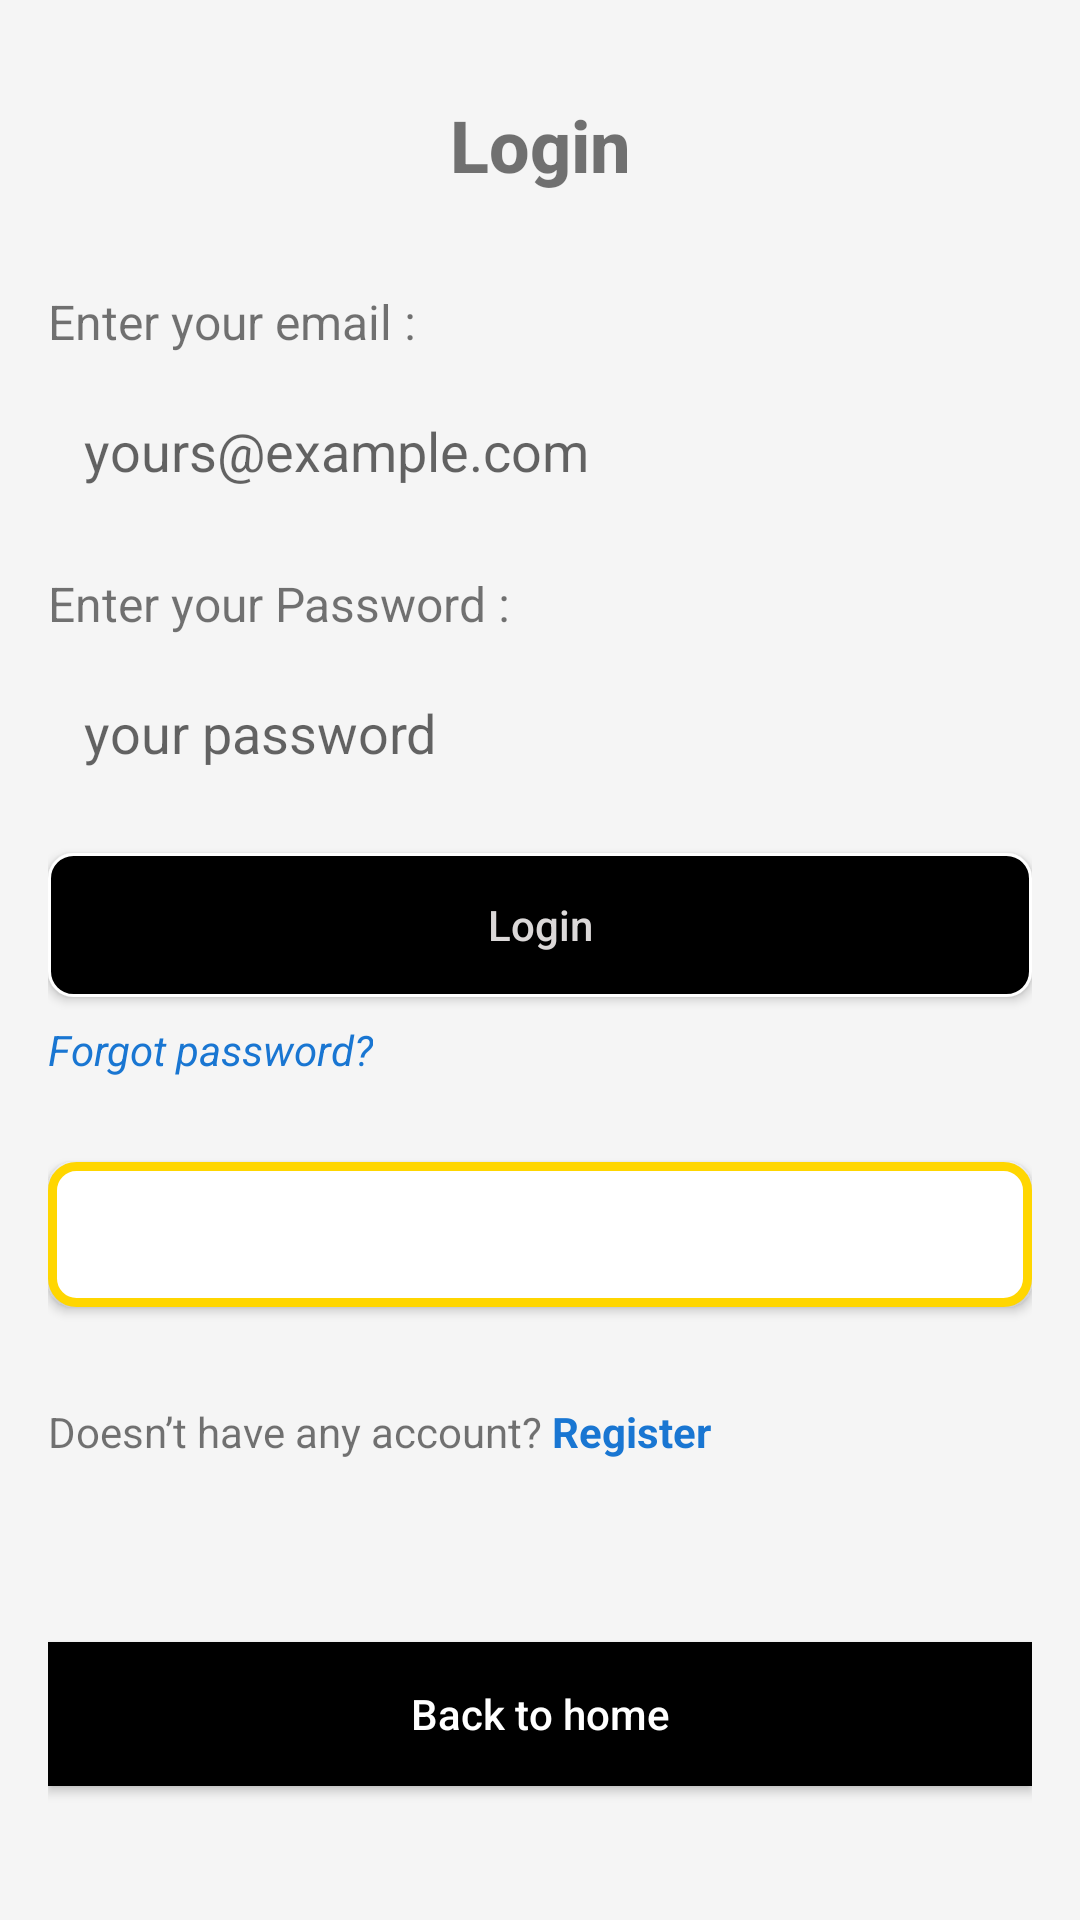

Android layout source for this screen:
<!-- AndroidManifest.xml: application theme Theme.EcommerceMADWebdevelopment -->
<!-- res/layout/activity_login.xml -->
<?xml version="1.0" encoding="utf-8"?>
<androidx.constraintlayout.widget.ConstraintLayout xmlns:android="http://schemas.android.com/apk/res/android"
    xmlns:app="http://schemas.android.com/apk/res-auto"
    xmlns:tools="http://schemas.android.com/tools"
    android:layout_width="match_parent"
    android:layout_height="match_parent"
    android:background="#F5F5F5"
    android:padding="16dp">

    
    <TextView
        android:id="@+id/textView_title"
        android:layout_width="wrap_content"
        android:layout_height="wrap_content"
        android:text="Login"
        android:textSize="24sp"
        android:textStyle="bold"
        android:fontFamily="sans-serif-medium"
        android:layout_marginTop="16dp"
        app:layout_constraintTop_toTopOf="parent"
        app:layout_constraintLeft_toLeftOf="parent"
        app:layout_constraintRight_toRightOf="parent" />

    
    <TextView
        android:id="@+id/textView_email_label"
        android:layout_width="wrap_content"
        android:layout_height="wrap_content"
        android:text="Enter your email :"
        android:textSize="16sp"
        android:layout_marginTop="32dp"
        app:layout_constraintTop_toBottomOf="@id/textView_title"
        app:layout_constraintStart_toStartOf="parent" />

    <EditText
        android:id="@+id/editText_email"
        android:layout_width="0dp"
        android:layout_height="wrap_content"
        android:layout_marginTop="8dp"
        android:hint="yours@example.com"
        android:inputType="textEmailAddress"
        android:background="@drawable/edittext_border"
        android:padding="12dp"
        app:layout_constraintTop_toBottomOf="@id/textView_email_label"
        app:layout_constraintStart_toStartOf="parent"
        app:layout_constraintEnd_toEndOf="parent" />

    
    <TextView
        android:id="@+id/textView_password_label"
        android:layout_width="wrap_content"
        android:layout_height="wrap_content"
        android:text="Enter your Password :"
        android:textSize="16sp"
        android:layout_marginTop="16dp"
        app:layout_constraintTop_toBottomOf="@id/editText_email"
        app:layout_constraintStart_toStartOf="parent" />

    <EditText
        android:id="@+id/editText_password"
        android:layout_width="0dp"
        android:layout_height="wrap_content"
        android:layout_marginTop="8dp"
        android:hint="your password"
        android:inputType="textPassword"
        android:background="@drawable/edittext_border"
        android:padding="12dp"
        app:layout_constraintTop_toBottomOf="@id/textView_password_label"
        app:layout_constraintStart_toStartOf="parent"
        app:layout_constraintEnd_toEndOf="parent" />

    
    <Button
        android:id="@+id/button_login"
        android:layout_width="0dp"
        android:layout_height="wrap_content"
        android:layout_marginTop="16dp"
        android:background="@drawable/login_button_background"
        android:paddingVertical="12dp"
        android:text="Login"
        android:textAllCaps="false"
        android:textColor="#DBD8D8"
        app:layout_constraintEnd_toEndOf="parent"
        app:layout_constraintStart_toStartOf="parent"
        app:layout_constraintTop_toBottomOf="@id/editText_password" />

    
    <TextView
        android:id="@+id/textView_forgotPassword"
        android:layout_width="wrap_content"
        android:layout_height="wrap_content"
        android:layout_marginTop="8dp"
        android:text="Forgot password?"
        android:textColor="#1976D2"
        android:textSize="14sp"
        android:textStyle="italic"
        app:layout_constraintTop_toBottomOf="@id/button_login"
        app:layout_constraintStart_toStartOf="parent" />

    



    <Button
        android:id="@+id/button_googleSignIn"
        android:layout_width="0dp"
        android:layout_height="wrap_content"
        android:layout_marginTop="28dp"
        android:background="@drawable/google_button_background"
        android:drawableStart="@drawable/google"
        android:drawablePadding="4dp"
        android:paddingHorizontal="16dp"
        android:paddingVertical="12dp"
        android:text="Google"
        android:textAllCaps="false"
        android:textColor="@color/white"
        android:textSize="18sp"
        android:textStyle="bold"
        android:gravity="center"
        app:layout_constraintEnd_toEndOf="parent"
    app:layout_constraintHorizontal_bias="0.5"
    app:layout_constraintStart_toStartOf="parent"
    app:layout_constraintTop_toBottomOf="@id/textView_forgotPassword" />

    <TextView
        android:id="@+id/textView_register"
        android:layout_width="wrap_content"
        android:layout_height="wrap_content"
        android:layout_marginTop="32dp"
        android:text="Doesn’t have any account? "
        android:textSize="14sp"
        app:layout_constraintTop_toBottomOf="@id/button_googleSignIn"
        app:layout_constraintStart_toStartOf="parent" />

    <TextView
        android:id="@+id/textView_registerLink"
        android:layout_width="wrap_content"
        android:layout_height="wrap_content"
        android:text="Register"
        android:textColor="#1976D2"
        android:textSize="14sp"
        android:textStyle="bold"
        app:layout_constraintTop_toTopOf="@id/textView_register"
        app:layout_constraintStart_toEndOf="@id/textView_register" />

    
    <Button
        android:id="@+id/button_backToHome"
        android:layout_width="0dp"
        android:layout_height="wrap_content"
        android:layout_marginTop="32dp"
        android:background="#000000"
        android:text="Back to home"
        android:textColor="#FFFFFF"
        android:textAllCaps="false"
        android:paddingVertical="12dp"
        app:layout_constraintTop_toBottomOf="@id/textView_register"
        app:layout_constraintStart_toStartOf="parent"
        app:layout_constraintEnd_toEndOf="parent"
        app:layout_constraintBottom_toBottomOf="parent" />

</androidx.constraintlayout.widget.ConstraintLayout>
<!-- resources referenced by this layout -->
<resources>
  <color name="white">#FFFFFF</color>
  <!-- drawable google_button_background (drawable) -->
  <shape xmlns:android="http://schemas.android.com/apk/res/android">
      <solid android:color="#FFFFFF"/>  
      <corners android:radius="8dp"/>  
      <stroke
          android:width="3dp"
          android:color="#FFD600"/>  
  </shape>
  <!-- drawable login_button_background (drawable) -->
  <?xml version="1.0" encoding="utf-8"?>
  <shape xmlns:android="http://schemas.android.com/apk/res/android">
      <solid android:color="#000000"/> 
      <corners android:radius="8dp"/> 
      <stroke android:width="1dp" android:color="#FFFFFF"/> 
  </shape>
  <style name="Theme.EcommerceMADWebdevelopment" parent="Theme.MaterialComponents.Light.NoActionBar">
          <item name="colorPrimary">@color/colorPrimary</item> 
          <item name="colorPrimaryDark">@color/colorPrimaryDark</item> 
          <item name="colorAccent">@color/colorAccent</item> 
      </style>
  <color name="colorPrimary">#000000</color>
  <color name="colorPrimaryDark">#3700B3</color>
  <color name="colorAccent">#FF4081</color>
</resources>
